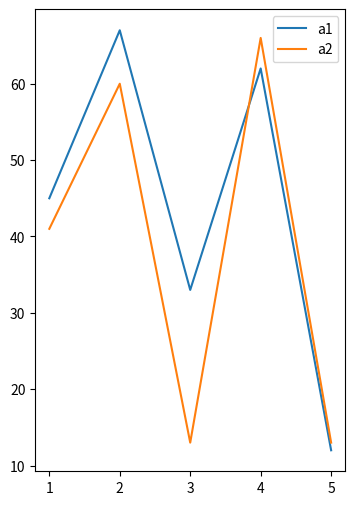

Generate this figure with matplotlib:
import matplotlib.pyplot as plt 
x=[1,2,3,4,5]
y=[45,67,33,62,12]
y1=[41,60,13,66,13]
plt.figure(figsize=[4,6])
plt.plot(x,y,label="male")
plt.plot(x,y1,label="Female")
plt.legend(["a1","a2"])
plt.show()
